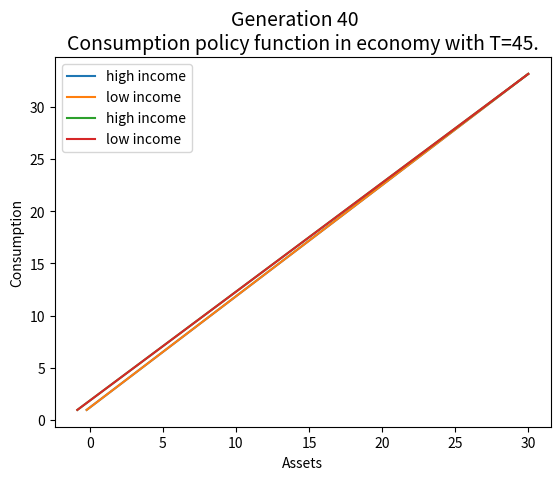

The matplotlib source for this figure: (Note: this script raises an exception after producing the figure.)
### Baisc heterogenous agent model

# Packages
import numpy as np
import matplotlib.pyplot as plt

# Parameters
rho = 0.06
sigma  = 2                      # inv. intertemporal el. of substitution              
beta   = 1/(1+rho)              # discount factor
s_size = 2                      # number of states
g_size = 45                     # number of generations
delta  = 0                      # depreciation rate
alpha  = 0.33                   # capital share
uopt   = 1                      # if 1 - CRRA, if 0 -quadratic

# shocks discretization
gamma = 0
std_dev = 0
shocks = np.array([1+std_dev, 1-std_dev])           # 1 - sigma, 1 + sigma
prob   = np.array([[(1+gamma)*0.5, (1-gamma)*0.5],
                   [(1-gamma)*0.5, (1+gamma)*0.5]]) # probabilities of changing state

# wage and interest rate
r    = 0.04
wage = 1

# Utility function - CRRA
def u_fun(c, mu, uoption):
    if uoption == 1:
        return (c**(1-mu))/(1-mu)
    elif uoption == 0:
        return -0.5*((c - 100)**2)       

##### OLG economy #############################################################

# form assets grids for different borrowing constraints
k_size  = 300                   # number of grid points
k_max   = 30
k_grid = np.zeros([g_size, k_size])
for n in range(0, 44):
    k_min   = -shocks[0]*(1+r)**(n-g_size+1)
    k       = np.linspace(k_min, k_max, k_size)
    k_grid[n, :] = k  
k_grid[44, :] = np.linspace(0, k_max, k_size)

### Backward induction: value function
# last generation
n = g_size - 1   
# Utility
utility = np.ones((s_size, k_size, k_size))*np.inf*(-1)
for q in range(0, s_size): #shock
    for i in range(0, k_size): #today
        for j in range(0, k_size): #tomorrow
            c_temp = wage*shocks[q] + k_grid[n, i]*(1+r) - k_grid[n, j]
            if c_temp > 0: #consumption must be non-negative
                utility[q,j,i] = u_fun(c_temp, sigma, uopt)

# Initalize some variables
value = np.zeros([s_size, g_size, k_size])
cont = np.zeros([s_size, g_size, k_size])
chi = np.zeros(( s_size, k_size, k_size))
v_temp = np.zeros([ k_size, s_size])

for s in range(0, s_size):
    for i in range(0, k_size): #today
        c_temp = wage*shocks[s] + k[i]*(1+r)
        if c_temp >= 0:
            value[s, n, i] = u_fun(c_temp, sigma, uopt)
        else:
            value[s, n, i] = np.inf*(-1)                

# rest of generations
for n in range(g_size-2, -1, -1):
    # Utility
    utility = np.ones((s_size, k_size, k_size))*np.inf*(-1)
    for q in range(0, s_size): #shock
        for i in range(0, k_size): #today
            for j in range(0, k_size): #tomorrow
                c_temp = wage*shocks[q] + k_grid[n, i]*(1+r) - k_grid[n, j]
                if c_temp > 0: #consumption must be non-negative
                    utility[q,j,i] = u_fun(c_temp, sigma, uopt)

    for q in range(0, s_size):
        v_temp[:, q] = prob[q,0]*value[0, n+1, :]+ prob[q,1]*value[1, n+1, :]
        chi[q, :, :] = utility[q,:,:] + beta*( np.matmul(v_temp[:,q].reshape(300,1), np.ones([ 1, k_size]))) 
        value[q, n, :] = np.max(chi[q,:,:], axis = 0)
        cont[q, n, :] = np.argmax(chi[q,:,:], axis = 0)

## Policy functions
# capital (asset) policy functions
k_prim = np.zeros([s_size, g_size, k_size])
cont  = cont.astype(int)
for n in range(0,45):
    for q in range(0,s_size):    
        for i in range(0,k_size):    
            k_prim[q, n, i] = k[cont[q, n, i]]

# consumption policy function
cons_pol = np.zeros([s_size, g_size, k_size])
for n in range(0,45):
    for q in range(0, s_size): #shock
        for i in range(0, k_size): #today
                cons_pol[q, n, i] = wage*shocks[q] + k[i]*(1+r) - k_prim[q, n, i]
                
## Plots
plt.plot(k_grid[5, :], cons_pol[0, n, :], label="high income")
plt.plot(k_grid[5, :], cons_pol[1, n, :], label="low income")
plt.title('Consumption policy function in economy with T=45.', fontsize = 14) # title with fontsize 20
plt.suptitle('Generation 5',fontsize=14)
plt.ylabel('Consumption', fontsize = 10) # x-axis label
plt.xlabel('Assets', fontsize = 10) # y-axis label
plt.legend()
plt.savefig('consumptionpol5.png')        
plt.show()

plt.plot(k_grid[40, :], cons_pol[0, n, :], label="high income")
plt.plot(k_grid[40, :], cons_pol[1, n, :], label="low income")        
plt.title('Consumption policy function in economy with T=45.', fontsize = 14) # title with fontsize 20
plt.suptitle('Generation 40',fontsize=14)
plt.ylabel('Consumption', fontsize = 10) # x-axis label
plt.xlabel('Assets', fontsize = 10) # y-axis label
plt.legend()
plt.savefig('consumptionpol40.png')        
plt.show()

## Simulated paths
# Choose arbitrary capital position and shock
a0 = np.int(np.round(k_size/2))
z0 = np.int(np.round(s_size/2))
    
# Initialize the simulation
T = 45      # the simulation horizon

# prepare vectors of consumption and assets
cons_simul = np.zeros(T)
assets_simul = np.zeros(T+1)
assets_index = np.zeros(T+1)
    
# fill the initial values
assets_index[0] = a0
assets_simul[0] = k_grid[0, z0]

assets_index[1] = cont[z0, 0, a0]
assets_simul[1] = k_grid[0, np.int(assets_index[1])]
cons_simul[0] = wage*shocks[z0] + (1+r)*assets_simul[0] - assets_simul[1]
    
# draw random shocks
rng = np.random.default_rng()
Z_t = rng.integers(s_size, size=g_size)

for t in range(0, g_size):
    a = cont[Z_t[t], t, np.int(assets_index[t])] 
    assets_index[t+1] = np.int(a)
    assets_simul[t+1] = k_grid[t, np.int(a)]
    cons_simul[t] = wage*shocks[np.int(Z_t[t])] + (1+r)*assets_simul[t] - assets_simul[t+1]    
    
plt.plot(np.linspace(0,T-1,T), cons_simul[0:45])
plt.title('Simulated Consumption path in economy with T=45.', fontsize = 14) # title with fontsize 20
plt.ylabel('Consumption', fontsize = 10) # x-axis label
plt.xlabel('Time', fontsize = 10) # y-axis label
plt.savefig('simulconsfinite.png')        
plt.show()
##### Infinitely-lived agent economy #########################################

# Finding fixed point for agregate capital stock
def excess_demand(r, dist_opt):
    # Forming capital grid
    k_size  = 300                   # number of grid points
    k_min   = -((1+r)/r)*shocks[0]*wage
    k_max   = 30
    k       = np.linspace(k_min, k_max, k_size)
    
    # capital and wage depending on rental rate
    mpk = 1 + r + delta
    N = 1
    K = N*((1/alpha)*mpk)**(1/(alpha-1))   

    # Utility
    utility = np.ones((s_size, k_size, k_size))*np.inf*(-1)
    for q in range(0, s_size): #shock
        for i in range(0, k_size): #today
            for j in range(0, k_size): #tomorrow
                c_temp = wage*shocks[q] + k[i]*(1+r) - k[j]
                if c_temp > 0: #consumption must be non-negative
                    utility[q,j,i] = u_fun(c_temp, sigma, uopt)
    
    # Initializing some of variables
    value = np.zeros([k_size, s_size])          # value function
    cont  = np.zeros([k_size, s_size])          # decision rules
    v_temp = np.zeros([ k_size, s_size])
    chi = np.zeros(( s_size, k_size, k_size))   # subject for maximization
    progress = 10                               # change in value function
    
    # Iterating Bellman equation
    while progress > 10e-10:
        valueold = value
        value = np.zeros([ k_size, s_size])
        
        for q in range(0, s_size):
            v_temp[:,q] = prob[q,0]*valueold[:,0]+ prob[q,1]*valueold[:,1]
    
        for q in range(0, s_size):
            chi[q,:,:] = utility[q,:,:] + beta*( np.matmul(v_temp[:,q].reshape(k_size,1), np.ones([1, k_size]))) 
            value[:,q] = np.max(chi[q,:,:], axis = 0)
            cont[:, q] = np.argmax(chi[q,:,:], axis = 0)    
        diff = abs(value - valueold)
        progress = np.nanmax( np.max(diff, axis = 0), axis = 0)
    
    # Policy function for capital 
    k_prim = np.zeros([ s_size, k_size])
    c_pol = np.zeros([ s_size, k_size])
    cont  = cont.astype(int)
    for q in range(0,s_size):    
        for i in range(0,k_size):    
            k_prim[q,i] = k[cont[i,q]]
            c_pol[q,i] = wage*shocks[q] + k[i]*(1+r) - k_prim[q,i]

    # Forming transition matrix from state at t (row) to state at t+1 (column)
    G = np.zeros([s_size, k_size, k_size], dtype=int)
     
    for n in range(0, s_size):
        for i in range(0, k_size):
            G[n, i, cont[ i, n] ] = 1
    
    trans = np.block([ [G[0,:,:]*prob[0,0], G[0,:,:]*prob[0,1] ],
                       [G[1,:,:]*prob[1,0], G[1,:,:]*prob[1,1] ] ])
    
    
    probst = np.ones([k_size, s_size])*(1/(2*k_size))
    probst = probst.flatten('F')
    
    progress = 1
    while progress > 1e-10:
          probst1 = np.matmul(trans.transpose(),probst)
          progress = max(abs(probst1-probst))
          probst = probst1
    
    Kagg = np.matmul(probst.transpose(), k_prim.flatten())
    excess = K - Kagg
    
    assidx = np.argsort(np.ndarray.flatten(k_prim))
    conidx = np.argsort(np.ndarray.flatten(c_pol))
    ass_dist = np.block([ [ probst[assidx] ], [ np.sort(np.ndarray.flatten(k_prim)) ] ])  
    con_dist = np.block([ [ probst[conidx] ], [ np.sort(np.ndarray.flatten(c_pol)) ] ])
    
    if dist_opt == 0:
        return excess
    elif dist_opt == 1:
        return  c_pol, k_prim, ass_dist, con_dist, cont, trans, probst, k

cons_pol, k_prim, ass_dist, con_dist, cont, trans, probst, k = excess_demand(r, 1)

## Plots
plt.plot( k_prim[0,:], cons_pol[0,:], label="high income")
plt.plot( k_prim[1,:], cons_pol[1,:], label="low income" )
plt.title('Consumption policy function in economy with T = infinite.', fontsize = 14) # title with fontsize 20
plt.ylabel('Consumption', fontsize = 10) # x-axis label
plt.xlabel('Assets', fontsize = 10) # y-axis label
plt.legend()
plt.savefig('consumptionpolinf.png')        
plt.show()

## Simulated paths
# Choose arbitrary capital position and shock
a0 = np.int(np.round(k_size/2))
z0 = np.int(np.round(s_size/2))
    
# Initialize the simulation
T = 45      # the simulation horizon

# prepare vectors of consumption and assets
cons_simul = np.zeros(T)
assets_simul = np.zeros(T+1)
assets_index = np.zeros(T+1)
    
# fill the initial values
assets_index[0] = a0
assets_simul[0] = k[0]

assets_index[1] = cont[a0, z0]
assets_simul[1] = k[np.int(assets_index[1])]
cons_simul[0] = wage*shocks[z0] + (1+r)*assets_simul[0] - assets_simul[1]
    
# draw random shocks
rng = np.random.default_rng()
Z_t = rng.integers(s_size, size=g_size)

for t in range(0, g_size):
    a = cont[np.int(assets_index[t]), Z_t[t]] 
    assets_index[t+1] = np.int(a)
    assets_simul[t+1] = k[np.int(a)]
    cons_simul[t] = wage*shocks[np.int(Z_t[t])] + (1+r)*assets_simul[t] - assets_simul[t+1]    
    
plt.plot(np.linspace(0,T-1,T), cons_simul[0:45])
plt.title('Simulated Consumption path in economy with T=infinite.', fontsize = 14) # title with fontsize 20
plt.ylabel('Consumption', fontsize = 10) # x-axis label
plt.xlabel('Time', fontsize = 10) # y-axis label
plt.savefig('simulconsinfinite.png')        
plt.show()